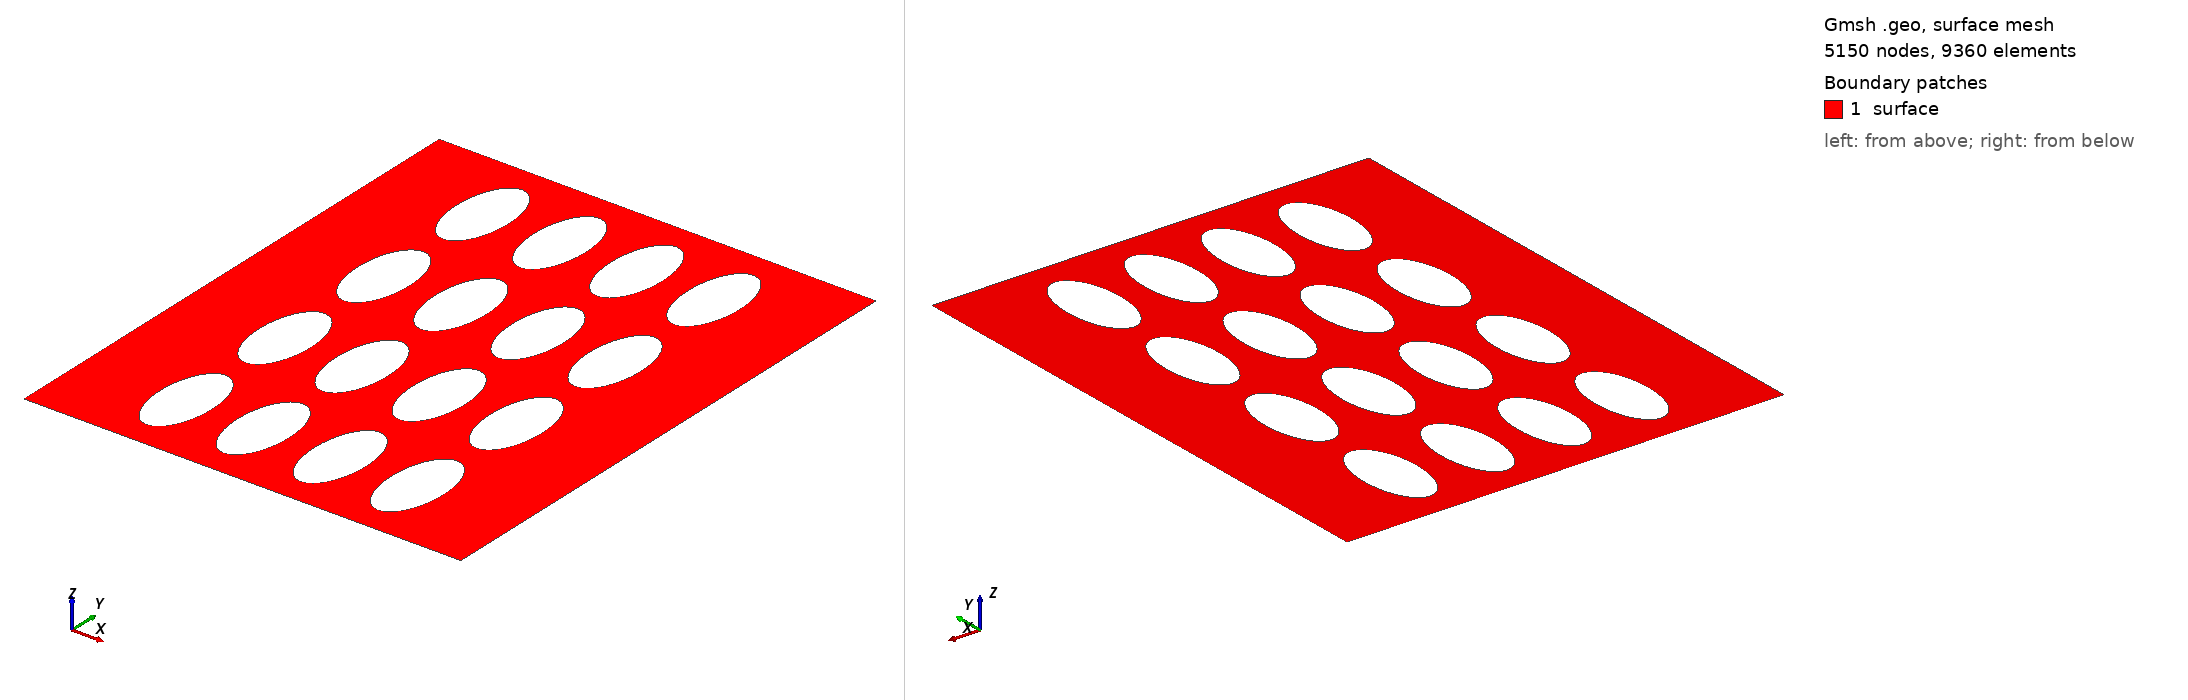

Gmsh geometry script, surface-meshed: 5150 nodes, 9360 surface elements. Boundary patches (legend numbers): 1 surface. Left view from above one corner, right view from below the opposite corner. Legend entries are the model's physical surfaces. The drawing asked Gmsh for element sizes between 1% and 20% of the model's largest extent; the script's own settings can give other sizes.

=== DPFeliptico_DelgadoVertical_Local_(1.05e-3x0.85e-3)_4x4_obstaculos_3.0e-5&1.0e-5_mesh_16k_elem_0.5e-4_L.geo (drawn) ===
lci = 0.000030; // quinas inferiores, 3x 20% de rh
lcs = 0.000030; // quinas superiores, 3x 20% de rh
le  = 0.000010; // elipse, 10% de rh

rh = 0.00005; // raio horizontal
rv = 0.00010; // raio vertical
Dh = 3*rh;
kh = 3*rh; // permeabilidade horizontal
kv = 2*rv + rh; // permeabilidade vertical
xc = 4*rh; // x centro da 1a. elipse
yc = 3.0*rh; // y centro da 1a. elipse

nh = 4; // total de obstaculos horizontais
nv = 4; // total de obstaculos verticais

Lx = 2*xc + (nh-1)*kh; // comprimento da malha
Ly = yc + (nv-1)*kv + Dh; // largura da malha
//+
Point(1) = {         0,  0, 0, lci};
Point(2) = {        Lx,  0, 0, lci};
Point(3) = {        Lx, Ly, 0, lcs};
Point(4) = {  Lx-xc+rh, Ly, 0, le };
Point(5) = {     xc-rh, Ly, 0, le };
Point(6) = {         0, Ly, 0, lcs};
//+
Line(1) = {1, 2};
Line(2) = {2, 3};
Line(3) = {3, 4};
Line(4) = {4, 5};
Line(5) = {5, 6};
Line(6) = {6, 1};

Curve Loop(1) = {3, 4, 5, 6, 1, 2};

// elipses horizontais (nh) e verticais (nv)
count=0;counte=0;countl=2;
For h In {0:nh-1}
 For v In {0:nv-1}
  //+
  Point(7+count)  = {   xc+kh*(h),    yc+kv*(v), 0, le};  // centro da elipse
  Point(8+count)  = {xc+rh+kh*(h),    yc+kv*(v), 0, le};  // direita da elipse
  Point(9+count)  = {   xc+kh*(h), yc+rv+kv*(v), 0, le};  // cima da elipse
  Point(10+count) = {xc-rh+kh*(h),    yc+kv*(v), 0, le};  // esquerda da elipse
  Point(11+count) = {   xc+kh*(h), yc-rv+kv*(v), 0, le};  // baixo da elipse
  //+
  Ellipse(7+(counte))  = {9+count, 7+count, 7+count, 8+count}; // Faz arco eliptico com dois pontos e um centro
  Ellipse(8+(counte))  = {8+count, 7+count, 7+count, 11+count};
  Ellipse(9+(counte))  = {11+count, 7+count, 7+count, 10+count};
  Ellipse(10+(counte)) = {10+count, 7+count, 7+count, 9+count}; 

  Curve Loop(countl) = {10+counte, 7+counte, 8+counte, 9+counte};
  count+=5;counte+=4;countl+=1;
 EndFor
EndFor

Plane Surface(1) = {1:countl-1};

//+
Physical Line("inferior", 1)  = {1};
Physical Line("superior", 2)  = {3,4,5};
Physical Line("esquerda", 3)  = {6};
Physical Line("direita", 4)   = {2};
Physical Line("obstaculo1", 5) = {7+0*nv*4:1*nv*4+6};
Physical Line("obstaculo2", 6) = {7+1*nv*4:2*nv*4+6};
Physical Line("obstaculo3", 7) = {7+2*nv*4:3*nv*4+6};
Physical Line("obstaculo4", 8) = {7+3*nv*4:4*nv*4+6};
Physical Surface("surface") = {1};
